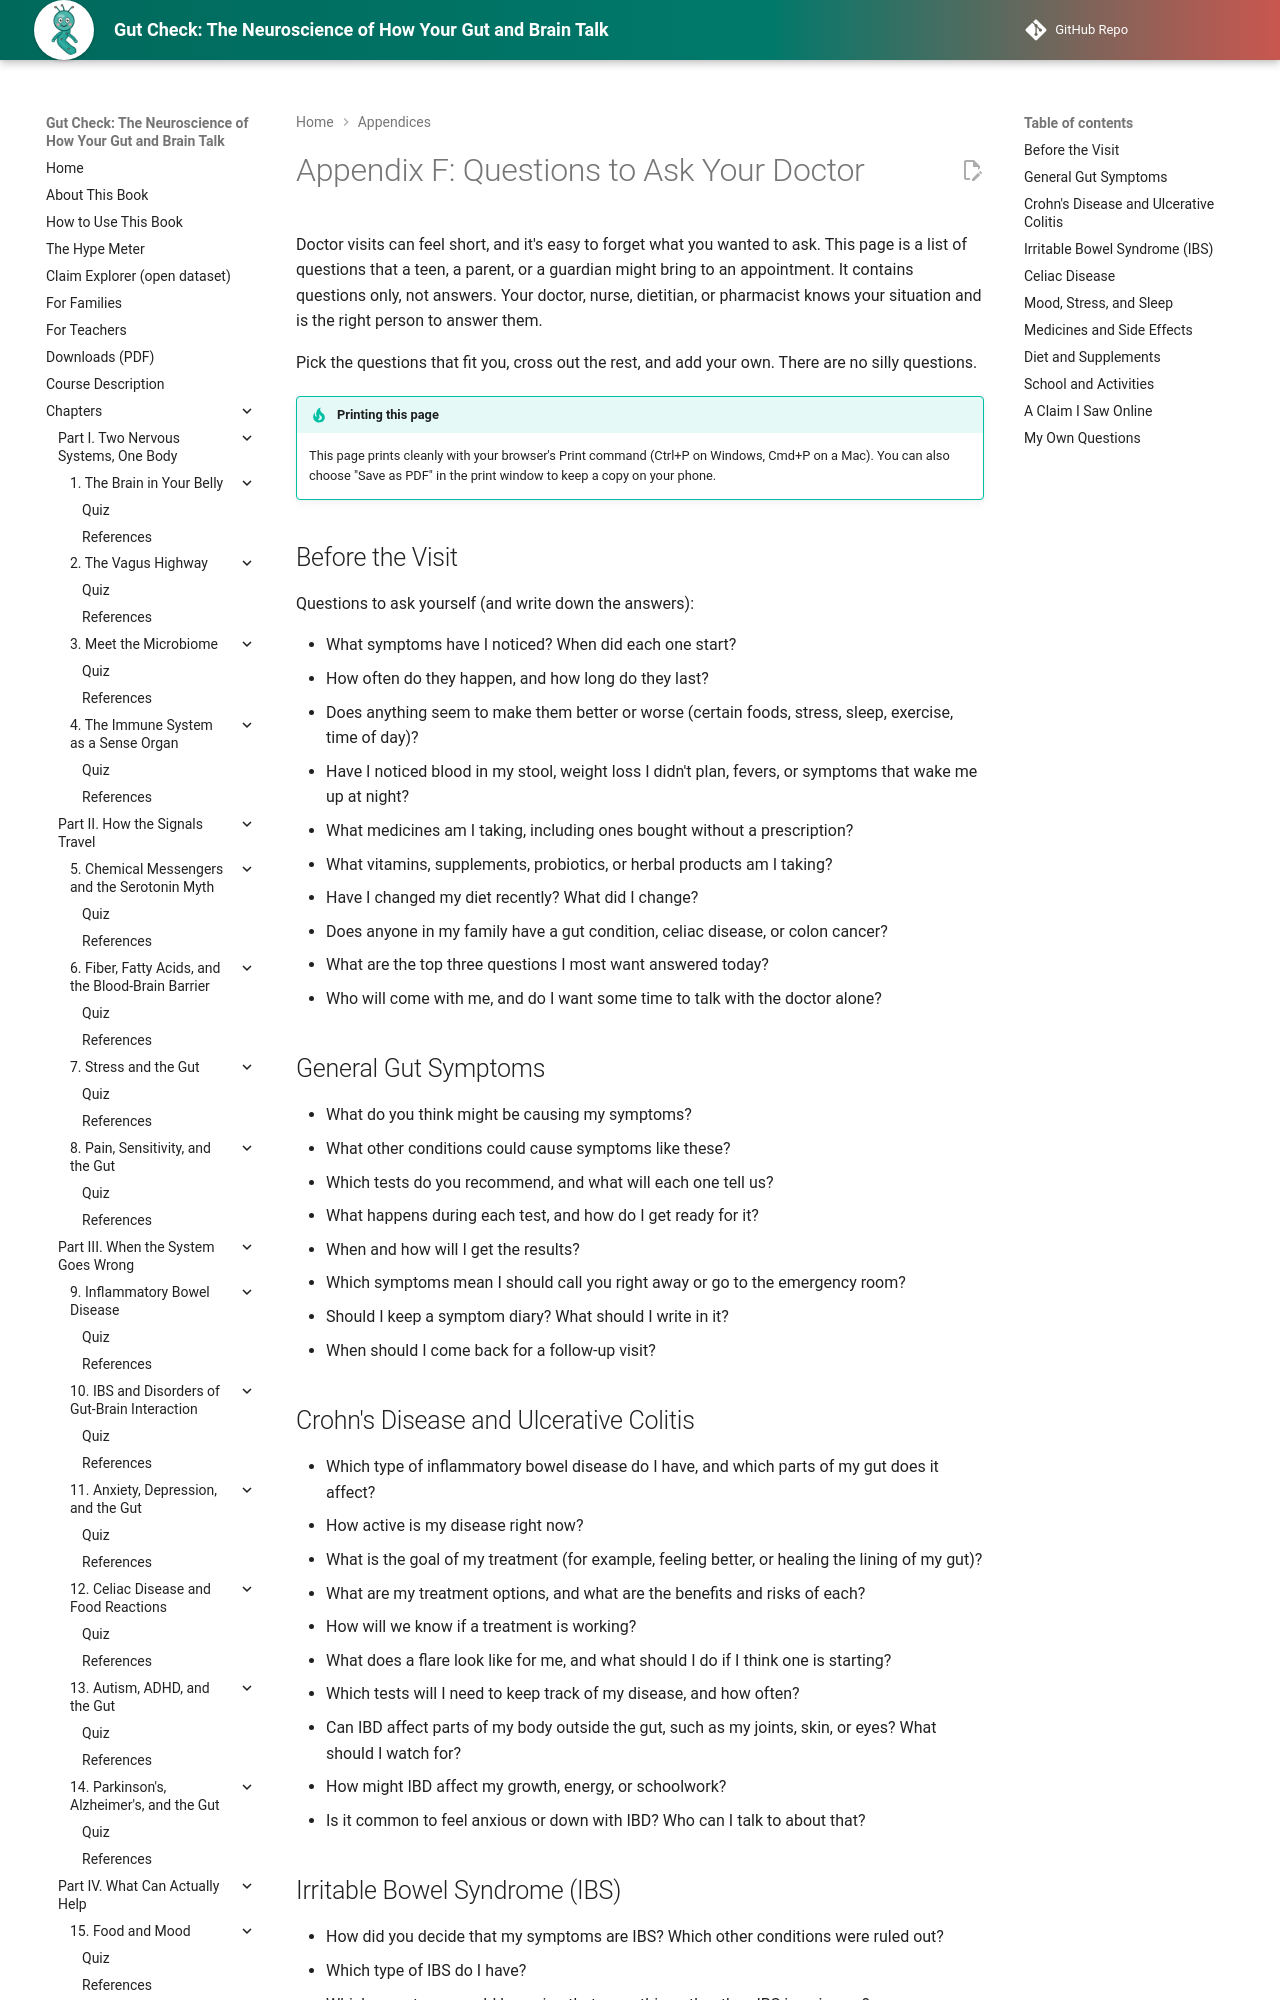

repository: aaryavvatts-lab/gut-brain-textbook · page: appendices/questions-for-your-doctor/index.html · generator: mkdocs

---
title: "Appendix F: Questions to Ask Your Doctor"
description: "A printable list of questions a teen or parent can bring to a doctor's appointment about gut symptoms, Crohn's disease, ulcerative colitis, IBS, celiac disease, mood, medicines, diet, school, and claims seen online."
image: img/cover.png
---

# Appendix F: Questions to Ask Your Doctor

Doctor visits can feel short, and it's easy to forget what you wanted to ask. This page is a list of questions that a teen, a parent, or a guardian might bring to an appointment. It contains questions only, not answers. Your doctor, nurse, dietitian, or pharmacist knows your situation and is the right person to answer them.

Pick the questions that fit you, cross out the rest, and add your own. There are no silly questions.

!!! tip "Printing this page"
    This page prints cleanly with your browser's Print command (Ctrl+P on Windows, Cmd+P on a Mac). You can also choose "Save as PDF" in the print window to keep a copy on your phone.

## Before the Visit

Questions to ask yourself (and write down the answers):

- What symptoms have I noticed? When did each one start?
- How often do they happen, and how long do they last?
- Does anything seem to make them better or worse (certain foods, stress, sleep, exercise, time of day)?
- Have I noticed blood in my stool, weight loss I didn't plan, fevers, or symptoms that wake me up at night?
- What medicines am I taking, including ones bought without a prescription?
- What vitamins, supplements, probiotics, or herbal products am I taking?
- Have I changed my diet recently? What did I change?
- Does anyone in my family have a gut condition, celiac disease, or colon cancer?
- What are the top three questions I most want answered today?
- Who will come with me, and do I want some time to talk with the doctor alone?

## General Gut Symptoms

- What do you think might be causing my symptoms?
- What other conditions could cause symptoms like these?
- Which tests do you recommend, and what will each one tell us?
- What happens during each test, and how do I get ready for it?
- When and how will I get the results?
- Which symptoms mean I should call you right away or go to the emergency room?
- Should I keep a symptom diary? What should I write in it?
- When should I come back for a follow-up visit?
